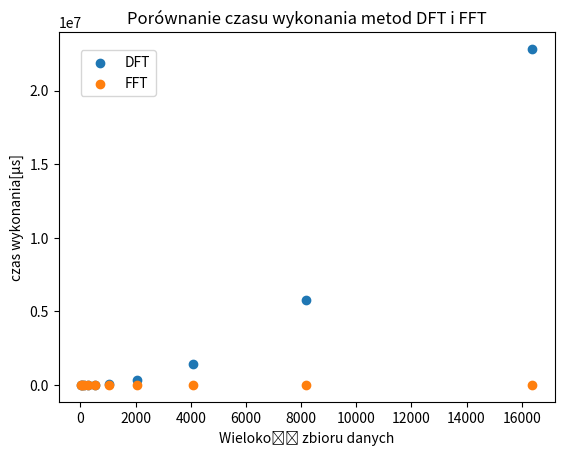

The script that saved this image:
import matplotlib.pyplot as plt 
import matplotlib.patches as mpatches
from os import system

dft = [160, 660, 1691, 6132, 23437, 93208, 361608, 1437868, 5756818, 22833367]
fft = [19, 75, 94, 201, 431, 917, 2031, 5551, 9035, 18986]

axisX = [32, 64, 128, 256, 512, 1024, 2048, 4096, 8192, 16384]
# axisX = []
# for i in range(1, 11):
# 	axisX.append(i);



figure = plt.figure()
subplot = figure.add_subplot()
subplot.scatter(axisX, dft, label = "DFT")
subplot.scatter(axisX, fft, label = "FFT")


plt.legend(bbox_to_anchor=(0.03, 0.97), loc='upper left')

subplot.set_title("Porównanie czasu wykonania metod DFT i FFT")
subplot.set_xlabel('Wielokość zbioru danych')
subplot.set_ylabel("czas wykonania[μs]")

plt.show()
